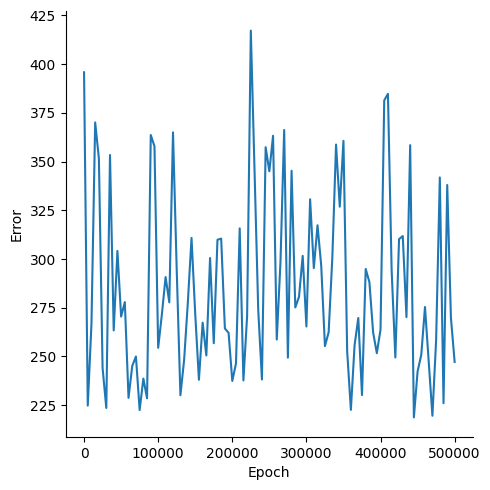

The table this chart was drawn from, first rows:
, Epoch, Error
0, 0, 395.8
1, 5000, 224.8
2, 10000, 266.8
3, 15000, 370.1
4, 20000, 351.6
5, 25000, 244.1
6, 30000, 223.6
7, 35000, 353.4
8, 40000, 263.4
9, 45000, 304.1
10, 50000, 270.5
11, 55000, 277.9
12, 60000, 228.8
13, 65000, 245.1
14, 70000, 250
15, 75000, 222.5
16, 80000, 238.6
17, 85000, 228.5
18, 90000, 363.6
19, 95000, 357.8
20, 100000, 254.4
21, 105000, 271.6
22, 110000, 290.7
23, 115000, 277.8
24, 120000, 365
25, 125000, 294.6
26, 130000, 230.1
27, 135000, 248.1
28, 140000, 277.5
29, 145000, 310.8
30, 150000, 271.7
31, 155000, 238
32, 160000, 267.3
33, 165000, 250.5
34, 170000, 300.5
35, 175000, 256.8
36, 180000, 309.9
37, 185000, 310.5
38, 190000, 264.4
39, 195000, 262.1
40, 200000, 237.4
41, 205000, 246.4
42, 210000, 315.7
43, 215000, 237.7
44, 220000, 270.8
45, 225000, 417.2
46, 230000, 345.6
47, 235000, 273.8
48, 240000, 238.2
49, 245000, 357.4
50, 250000, 345
51, 255000, 363.2
52, 260000, 258.7
53, 265000, 298.3
54, 270000, 366.2
55, 275000, 249.4
56, 280000, 345.3
57, 285000, 275.1
58, 290000, 280.6
59, 295000, 301.6
... 41 more rows
